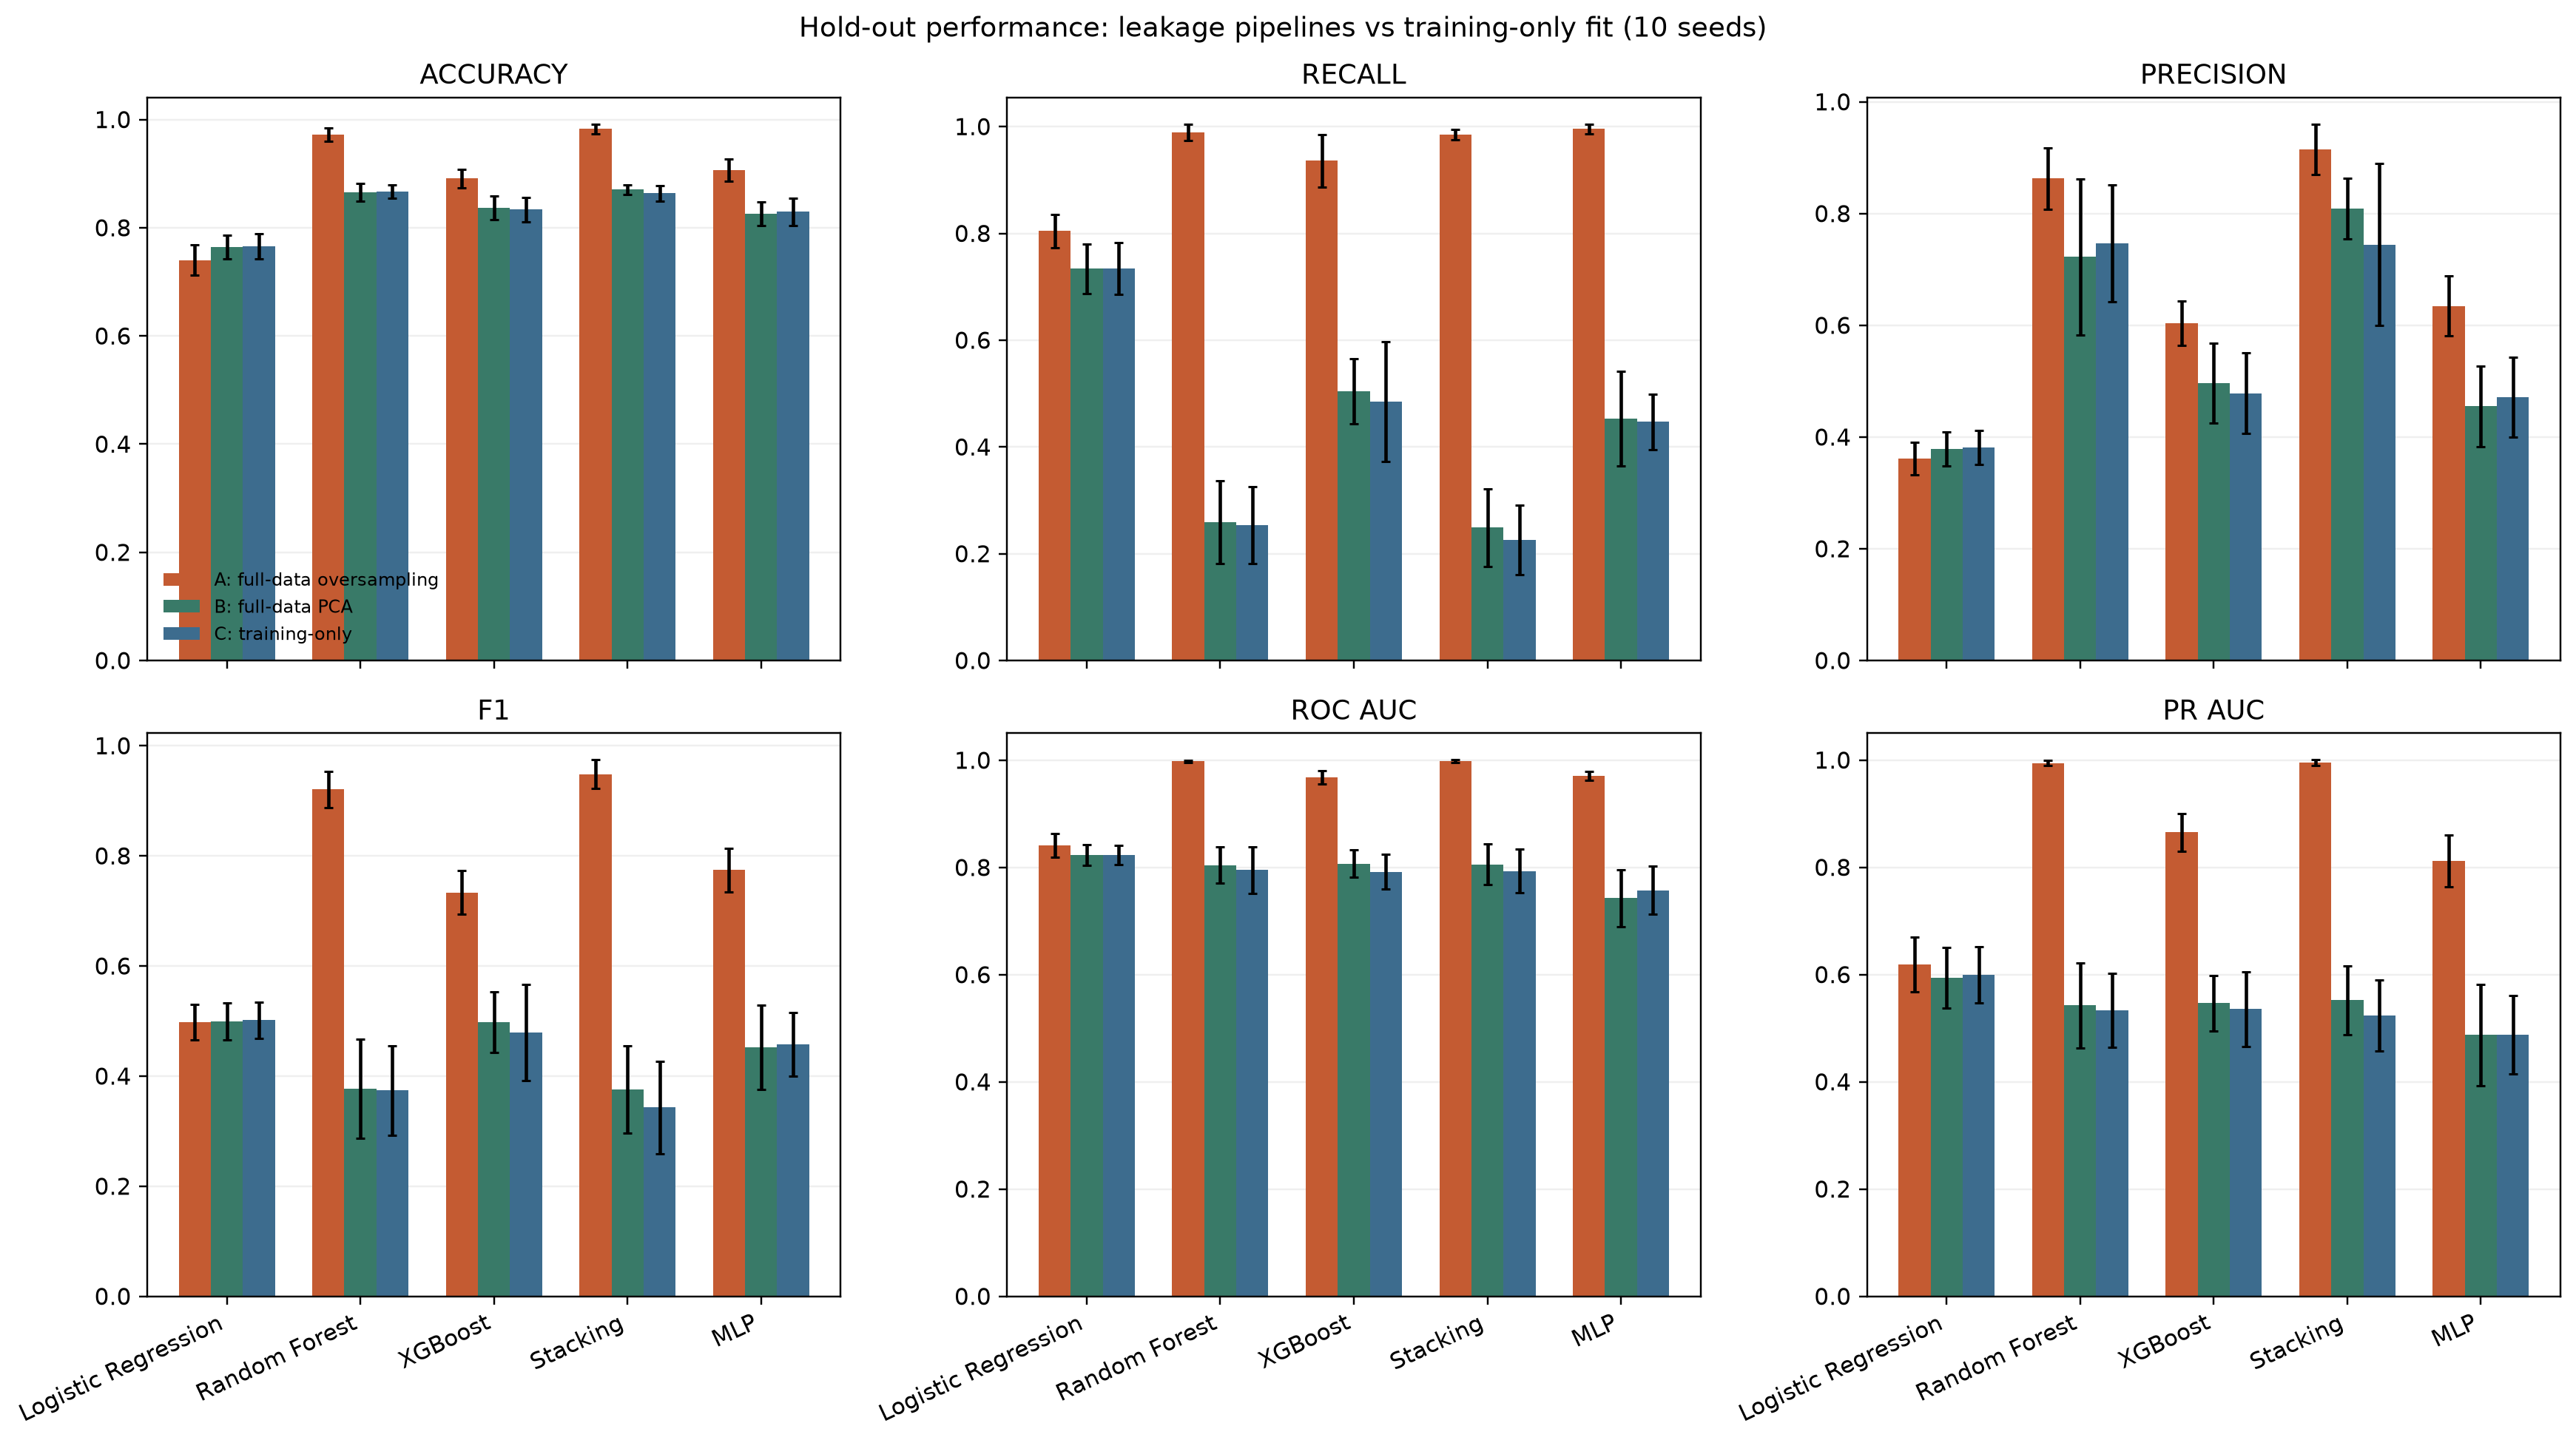

The table this chart was drawn from, first rows:
learner, pipeline, n_seeds, accuracy_mean, accuracy_std, recall_mean, recall_std, precision_mean, precision_std, f1_mean, f1_std, roc_auc_mean, roc_auc_std, pr_auc_mean, pr_auc_std
Logistic Regression, A: full-data oversampling, 10, 0.7401, 0.02833, 0.8043, 0.0314, 0.3616, 0.02904, 0.4985, 0.03219, 0.8408, 0.02214, 0.619, 0.05124
Logistic Regression, B: full-data PCA, 10, 0.7643, 0.02234, 0.734, 0.04624, 0.3791, 0.0306, 0.4995, 0.03388, 0.8229, 0.01906, 0.5944, 0.0564
Logistic Regression, C: training-only, 10, 0.766, 0.02295, 0.734, 0.04836, 0.3813, 0.03056, 0.5013, 0.03354, 0.8239, 0.01792, 0.5997, 0.05247
Random Forest, A: full-data oversampling, 10, 0.9724, 0.01205, 0.9894, 0.01504, 0.8626, 0.05529, 0.9208, 0.0329, 0.9982, 0.001946, 0.9943, 0.004962
Random Forest, B: full-data PCA, 10, 0.865, 0.01643, 0.2596, 0.07756, 0.7222, 0.1398, 0.3771, 0.09006, 0.8045, 0.03348, 0.5425, 0.07971
Random Forest, C: training-only, 10, 0.8667, 0.01208, 0.2532, 0.07194, 0.7464, 0.1047, 0.3738, 0.08177, 0.7953, 0.04339, 0.5332, 0.06852
XGBoost, A: full-data oversampling, 10, 0.8912, 0.01742, 0.9362, 0.04914, 0.6039, 0.03983, 0.7337, 0.04011, 0.9682, 0.01189, 0.8653, 0.03511
XGBoost, B: full-data PCA, 10, 0.8371, 0.0223, 0.5043, 0.06105, 0.4961, 0.07152, 0.4979, 0.05551, 0.8072, 0.02608, 0.5467, 0.05154
XGBoost, C: training-only, 10, 0.8337, 0.02264, 0.4851, 0.1125, 0.4782, 0.07215, 0.4788, 0.08729, 0.7921, 0.03299, 0.5357, 0.06979
Stacking, A: full-data oversampling, 10, 0.9827, 0.008992, 0.9851, 0.01028, 0.9151, 0.04509, 0.9483, 0.02597, 0.9983, 0.002274, 0.9951, 0.005256
Stacking, B: full-data PCA, 10, 0.8704, 0.009274, 0.2489, 0.07305, 0.8087, 0.05413, 0.3757, 0.07876, 0.8058, 0.03744, 0.5519, 0.06382
Stacking, C: training-only, 10, 0.8636, 0.01402, 0.2255, 0.06516, 0.7447, 0.1455, 0.3431, 0.08422, 0.7931, 0.04079, 0.5238, 0.06651
MLP, A: full-data oversampling, 10, 0.9061, 0.02061, 0.9957, 0.008971, 0.6347, 0.05384, 0.774, 0.03957, 0.9711, 0.008241, 0.812, 0.04886
MLP, B: full-data PCA, 10, 0.8259, 0.02244, 0.4532, 0.08918, 0.4548, 0.0723, 0.4527, 0.07661, 0.7429, 0.0529, 0.4874, 0.09472
MLP, C: training-only, 10, 0.8296, 0.02563, 0.4468, 0.05212, 0.4716, 0.07166, 0.4574, 0.05764, 0.7575, 0.04444, 0.4873, 0.07325
